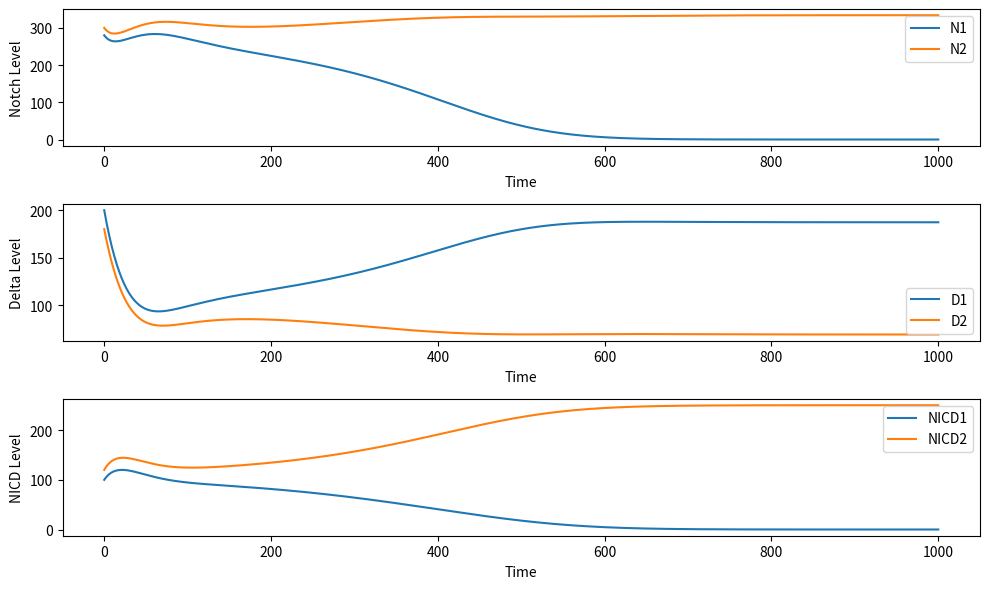

Generate this figure with matplotlib:
import numpy as np
import matplotlib.pyplot as plt
from scipy.integrate import solve_ivp

# --- Initialize Parameter Values ---
k = 2           # Hill exponent for Notch activation
NM = 15         # Maximum rates of Notch production
DM = 10         # Maximum rates of Delta production
N0 = 100        # Delta Hill function
D0 = 100        # Delta Hill function
KT = 0.0001     # Binding rate between estracellular Delta and Notch
G = 0.02        # Decay rate for Delta and Notch
GI = 0.025       # Decay rate for NICD

# --- Hill Functions ---
def H_plus(I):
    """Notch activation by intracellular NICD."""
    return (NM * I**k) / ((N0**k) + (I**k))

def H_minus(I):
    """Delta inhibited by intracellular NICD."""
    return (DM * D0**k) / ((D0**k) + (I**k))

# --- ODE System ---
def ode_system(t, y):
    N1, D1, I1, N2, D2, I2 = y
    
    # Cell 1
    dN1_dt = H_plus(I1) - KT * N1 * D2 - G * N1
    dD1_dt = H_minus(I1) - KT * D1 * N2 - G * D1
    dI1_dt = KT * N1 * D2 - GI * I1

    # Cell 2
    dN2_dt = H_plus(I2) - KT * N2 * D1 - G * N2
    dD2_dt = H_minus(I2) - KT * D2 * N1 - G * D2
    dI2_dt = KT * N2 * D1 - GI * I2

    return [dN1_dt, dD1_dt, dI1_dt, dN2_dt, dD2_dt, dI2_dt]

# --- Simulation Settings ---
t_span = (0, 1000)  
t_eval = np.linspace(t_span[0], t_span[1], 1000)

# Initial conditions 
# C = [N, D, I]
C1 = [280, 200, 100]  # Initial conditions for cell 1
C2 = [300, 180, 120]  # Initial conditions for cell 2

# y = [N1, D1, I1, N2, D2, I2]
y0 = C1 + C2  # Concatenate the two cell initial conditions

# --- Solve the ODEs ---
sol = solve_ivp(ode_system, t_span, y0, t_eval=t_eval, method='RK45', rtol=1e-6, atol=1e-9)
'''
# --- Create the four-panel plot matching Collier paper ---
fig, axs = plt.subplots(2, 2, figsize=(10, 8))

# Line width for the plots
lw = 1.0 

# Top left: n₁
axs[0, 0].plot(sol.t, sol.y[0], 'k-', linewidth=lw)
#axs[0, 0].set_xlim(0, 25)
#axs[0, 0].set_ylim(0, 1)
axs[0, 0].set_ylabel(r'$n_1$')
axs[0, 0].set_xlabel(r'$t$')

# Top right: d₁
axs[0, 1].plot(sol.t, sol.y[1], 'k-', linewidth=lw)
#axs[0, 1].set_xlim(0, 25)
#axs[0, 1].set_ylim(0, 1)
axs[0, 1].set_ylabel(r'$d_1$')
axs[0, 1].set_xlabel(r'$t$')

# Bottom left: n₂
axs[1, 0].plot(sol.t, sol.y[2], 'k-', linewidth=lw)
#axs[1, 0].set_xlim(0, 25)
#axs[1, 0].set_ylim(0, 1)
axs[1, 0].set_ylabel(r'$n_2$')
axs[1, 0].set_xlabel(r'$t$')

# Bottom right: d₂
axs[1, 1].plot(sol.t, sol.y[3], 'k-', linewidth=lw)
#axs[1, 1].set_xlim(0, 25)
#axs[1, 1].set_ylim(0, 1)
axs[1, 1].set_ylabel(r'$d_2$')
axs[1, 1].set_xlabel(r'$t$')

plt.tight_layout()
plt.show()
'''

# --- Plotting the Deterministic Dynamics ---
plt.figure(figsize=(10, 6))
plt.subplot(3, 1, 1)
plt.plot(sol.t, sol.y[0], label='N1')
plt.plot(sol.t, sol.y[3], label='N2')
plt.xlabel('Time')
plt.ylabel('Notch Level')
plt.legend(loc='upper right')

plt.subplot(3, 1, 2)
plt.plot(sol.t, sol.y[1], label='D1')
plt.plot(sol.t, sol.y[4], label='D2')
plt.xlabel('Time')
plt.ylabel('Delta Level')
plt.legend()
plt.tight_layout()

plt.subplot(3, 1, 3)
plt.plot(sol.t, sol.y[2], label='NICD1')
plt.plot(sol.t, sol.y[5], label='NICD2')
plt.xlabel('Time')
plt.ylabel('NICD Level')
plt.legend()
plt.tight_layout()
plt.show()
